Run: headless pygame with SDL's dummy video driver; simulated clock (each Clock.tick advances the game by its frame time, no real sleeping); random seed 0; keys injected as events and as key.get_pressed() state; no mouse input.
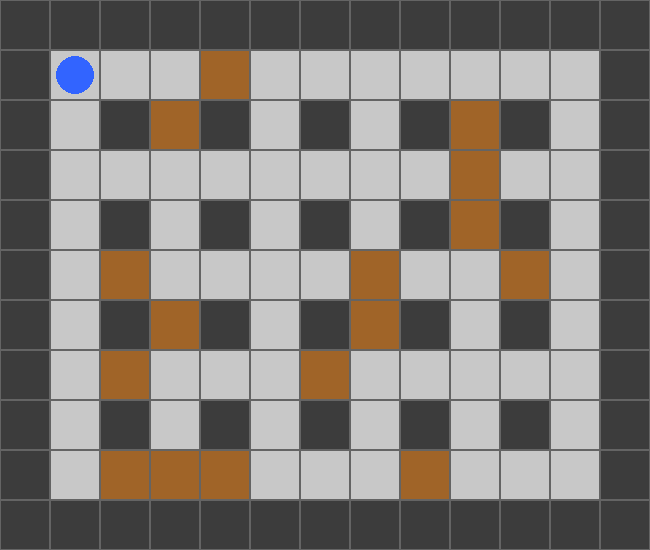
Frame 1 of 4 · flips 1–60 · no input
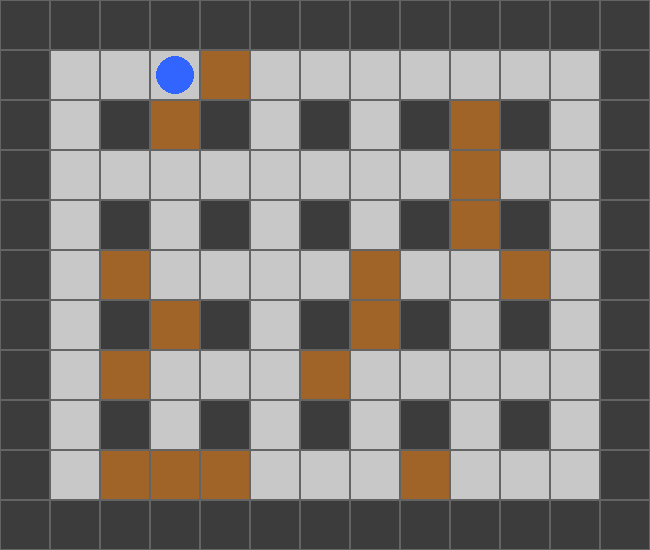
Frame 2 of 4 · flips 61–180 · tapped SPACE, RETURN · held RIGHT (→), D
Frame 3 of 4 · flips 181–300 · held DOWN (↓), S · screen unchanged from frame 2, image omitted
Frame 4 of 4 · flips 301–420 · held LEFT (←), A, UP (↑), W · screen same as frame 1, image omitted

The pygame program that drew these frames:

import pygame
import random

# --- Configuración inicial ---
pygame.init()
TAM = 50
FILAS, COLS = 11, 13
ANCHO, ALTO = COLS * TAM, FILAS * TAM
pantalla = pygame.display.set_mode((ANCHO, ALTO))
pygame.display.set_caption("Bomberman Grid Movement")

# Colores
VACIO = (200, 200, 200)
MURO = (60, 60, 60)
DESTRUIBLE = (160, 100, 40)
JUGADOR = (50, 100, 255)

# --- Generar mapa ---
def generar_mapa():
    mapa = []
    for fila in range(FILAS):
        fila_data = []
        for col in range(COLS):
            if fila == 0 or fila == FILAS-1 or col == 0 or col == COLS-1:
                fila_data.append(1)
            elif fila % 2 == 0 and col % 2 == 0:
                fila_data.append(1)
            else:
                fila_data.append(2 if random.random() < 0.3 else 0)
        mapa.append(fila_data)
    # Limpiar zona inicial
    mapa[1][1] = 0
    mapa[1][2] = 0
    mapa[2][1] = 0
    return mapa

mapa = generar_mapa()

# --- Clase Escenario ---
class Escenario:
    def __init__(self, mapa):
        self.mapa = mapa

    def dibujar(self, pantalla):
        for fila in range(FILAS):
            for col in range(COLS):
                valor = self.mapa[fila][col]
                color = VACIO if valor == 0 else MURO if valor == 1 else DESTRUIBLE
                pygame.draw.rect(pantalla, color, (col*TAM, fila*TAM, TAM, TAM))
                pygame.draw.rect(pantalla, (100, 100, 100), (col*TAM, fila*TAM, TAM, TAM), 1)

# --- Clase Jugador Grid ---
class Jugador:
    def __init__(self, fila, col):
        self.fila = fila
        self.col = col
        self.x = col * TAM + TAM // 2
        self.y = fila * TAM + TAM // 2

    def mover(self, teclas, mapa):
        if teclas[pygame.K_w] or teclas[pygame.K_UP]:
            if mapa[self.fila - 1][self.col] == 0:
                self.fila -= 1
        if teclas[pygame.K_s] or teclas[pygame.K_DOWN]:
            if mapa[self.fila + 1][self.col] == 0:
                self.fila += 1
        if teclas[pygame.K_a] or teclas[pygame.K_LEFT]:
            if mapa[self.fila][self.col - 1] == 0:
                self.col -= 1
        if teclas[pygame.K_d] or teclas[pygame.K_RIGHT]:
            if mapa[self.fila][self.col + 1] == 0:
                self.col += 1

        # Actualizar posición visual
        self.x = self.col * TAM + TAM // 2
        self.y = self.fila * TAM + TAM // 2

    def dibujar(self, pantalla):
        pygame.draw.circle(pantalla, JUGADOR, (self.x, self.y), TAM//2 - 6)

# --- Instancias ---
escenario = Escenario(mapa)
jugador = Jugador(1, 1)  # empieza en la esquina superior izquierda

# --- Bucle principal ---
corriendo = True
clock = pygame.time.Clock()

while corriendo:
    for evento in pygame.event.get():
        if evento.type == pygame.QUIT:
            corriendo = False

    teclas = pygame.key.get_pressed()
    jugador.mover(teclas, mapa)

    pantalla.fill((0, 0, 0))
    escenario.dibujar(pantalla)
    jugador.dibujar(pantalla)
    pygame.display.flip()
    clock.tick(10)  # 10 FPS para ver claramente el movimiento por casilla

pygame.quit()
